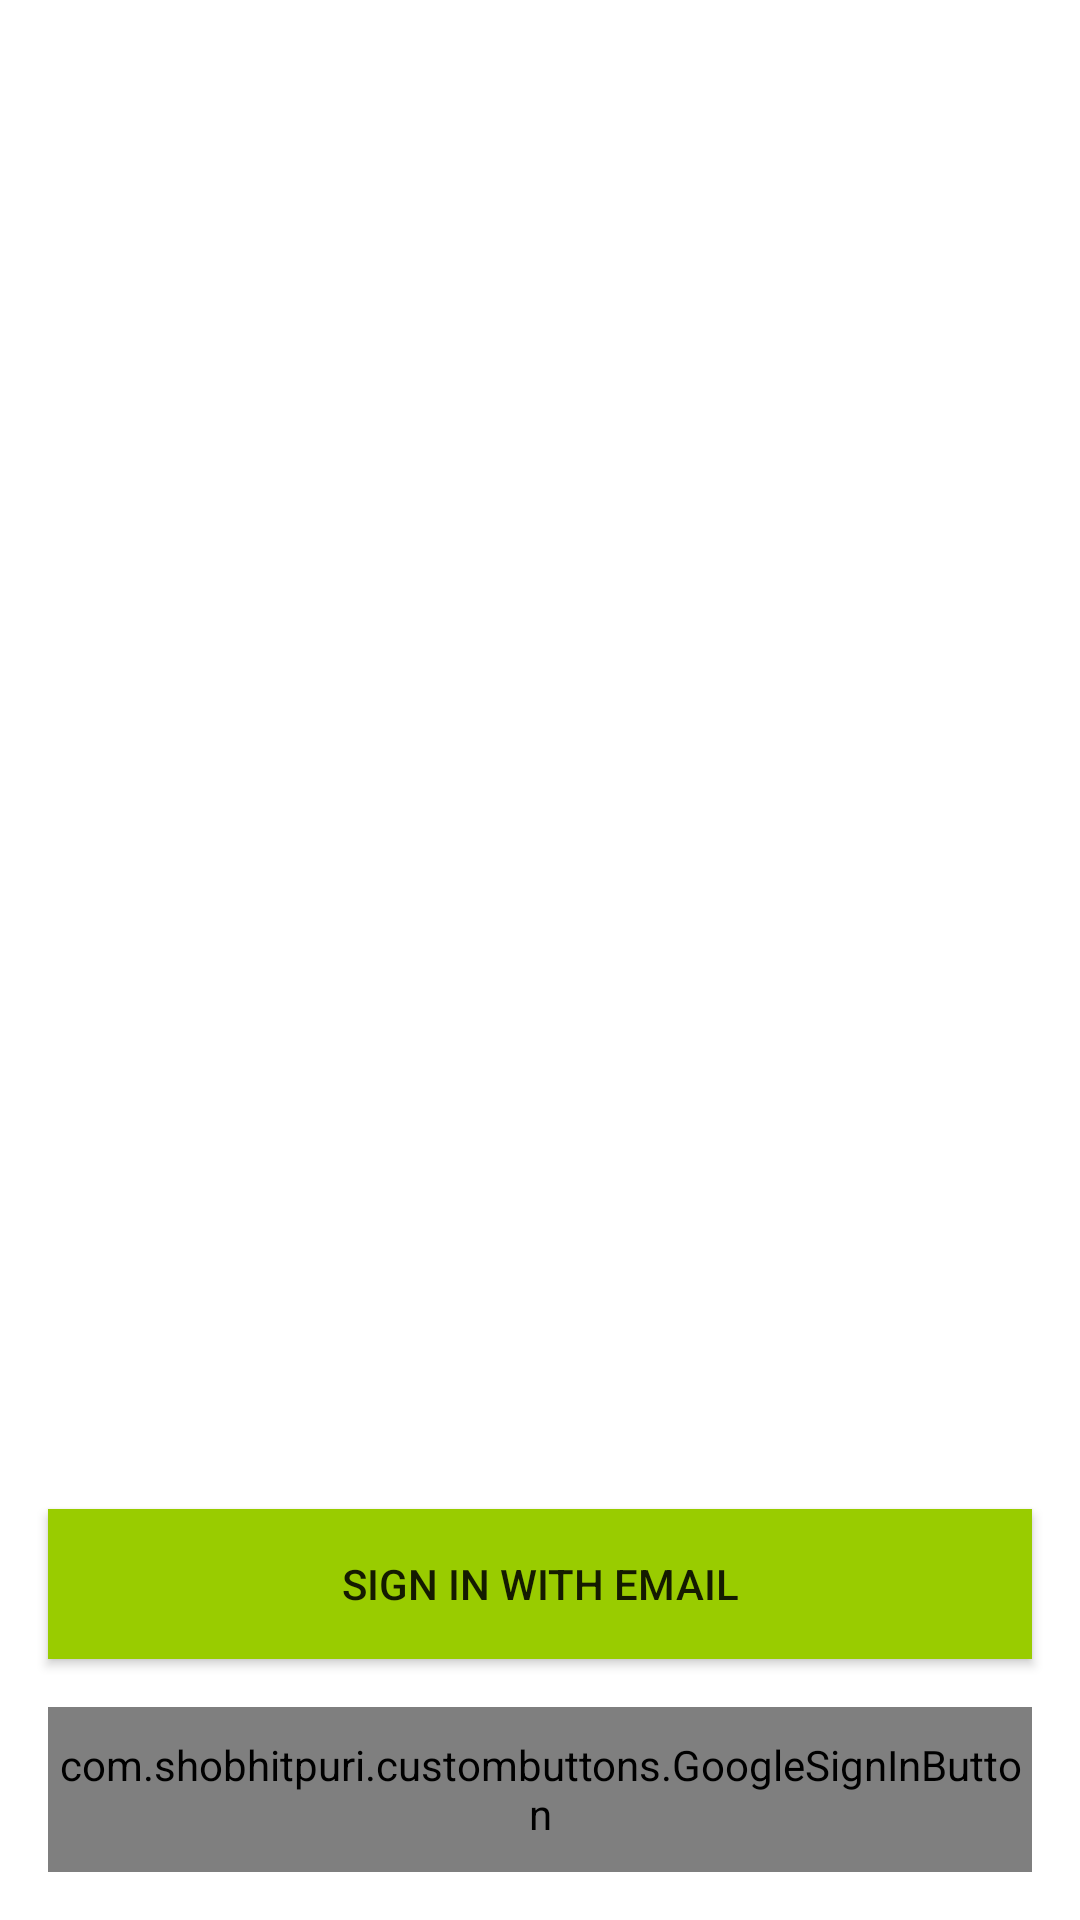

Android layout source for this screen:
<!-- AndroidManifest.xml: application theme Theme.FinalAssignment1201928006 -->
<!-- res/layout/activity_main.xml -->
<?xml version="1.0" encoding="utf-8"?>
<android.support.constraint.ConstraintLayout
    xmlns:android="http://schemas.android.com/apk/res/android"
    xmlns:app="http://schemas.android.com/apk/res-auto"
    xmlns:tools="http://schemas.android.com/tools"
    android:layout_width="match_parent"
    android:layout_height="match_parent"
    tools:context="com.example.finalassignment1_201928006.MainActivity"
    android:background="@android:color/white">

    <Button
        android:layout_width="match_parent"
        android:layout_height="50dp"
        android:id="@+id/bt_splash_login_email"
        android:text="@string/sign_in_with_email"
        android:layout_margin="16dp"
        app:layout_constraintLeft_toLeftOf="parent"
        app:layout_constraintRight_toRightOf="parent"
        app:layout_constraintBottom_toTopOf="@+id/bt_splash_login_gmail"
        android:background="@android:color/holo_green_light"/>

    <com.shobhitpuri.custombuttons.GoogleSignInButton
        android:id="@+id/bt_splash_login_gmail"
        android:layout_width="match_parent"
        android:layout_height="55dp"
        android:layout_margin="16dp"
        android:layout_centerInParent="true"
        android:text="@string/google_sign_up"
        app:layout_constraintBottom_toBottomOf="parent"
        app:layout_constraintLeft_toLeftOf="parent"
        app:layout_constraintRight_toRightOf="parent"
        app:isDarkTheme="false" />

</android.support.constraint.ConstraintLayout>
<!-- resources referenced by this layout -->
<resources>
  <string name="sign_in_with_email">Sign in with email</string>
  <style name="Theme.FinalAssignment1201928006" parent="Theme.MaterialComponents.DayNight.DarkActionBar">
          
          <item name="colorPrimary">@color/purple_500</item>
          <item name="colorPrimaryVariant">@color/purple_700</item>
          <item name="colorOnPrimary">@color/white</item>
          
          <item name="colorSecondary">@color/teal_200</item>
          <item name="colorSecondaryVariant">@color/teal_700</item>
          <item name="colorOnSecondary">@color/black</item>
          
          <item name="android:statusBarColor" tools:targetApi="l">?attr/colorPrimaryVariant</item>
          
      </style>
  <!-- not gathered from this repository: default colours our renderer supplied (Android Studio template values) -->
  <color name="purple_500">#FF6200EE</color>
  <color name="purple_700">#FF3700B3</color>
  <color name="teal_200">#FF03DAC5</color>
  <color name="teal_700">#FF018786</color>
  <color name="black">#FF000000</color>
  <color name="white">#FFFFFFFF</color>
</resources>
